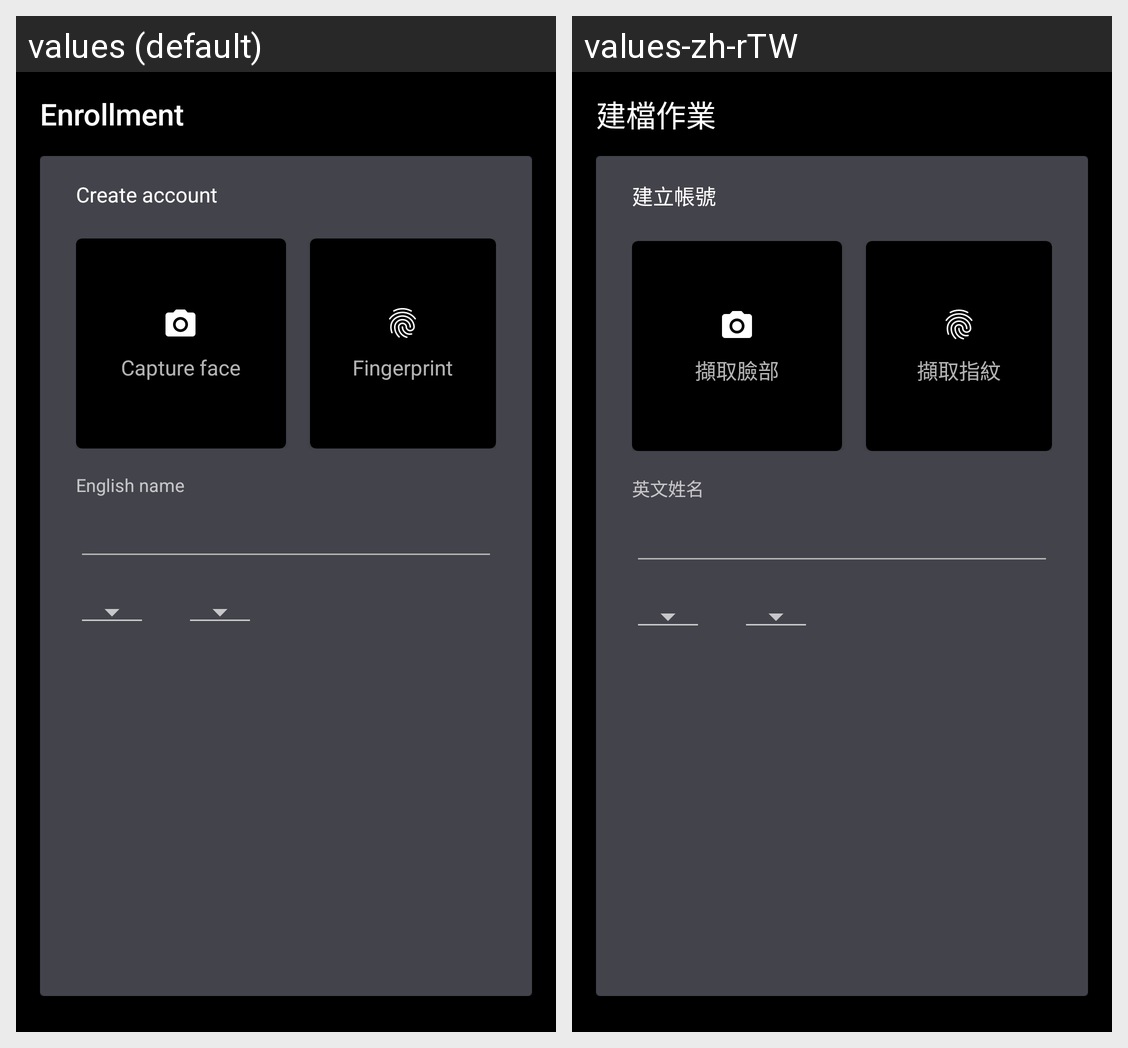

Here is an Android app screen in its default locale and in the app's own translations. Write out the translated-string differences for the strings that appear on this screen.
Android screen res/layout/activity_add_user_account.xml rendered under 2 locales, left to right: values (default), values-zh-rTW. Device: Nexus 5 (rendered at 1080×1920; each locale shown at half size, 540×960, under a caption strip naming it); theme SettingAppTheme.
Strings drawn on this screen, with the default value and each locale's value (text and hints the layout hard-codes, and strings that could not be matched under every locale, appear in the picture but are not listed):

text_enrollment
  values: Enrollment
  values-zh-rTW: 建檔作業

text_add_account
  values: Create account
  values-zh-rTW: 建立帳號

text_english_name
  values: English name
  values-zh-rTW: 英文姓名

text_capture_face
  values: Capture face
  values-zh-rTW: 擷取臉部

text_capture_finger
  values: Fingerprint
  values-zh-rTW: 擷取指紋
